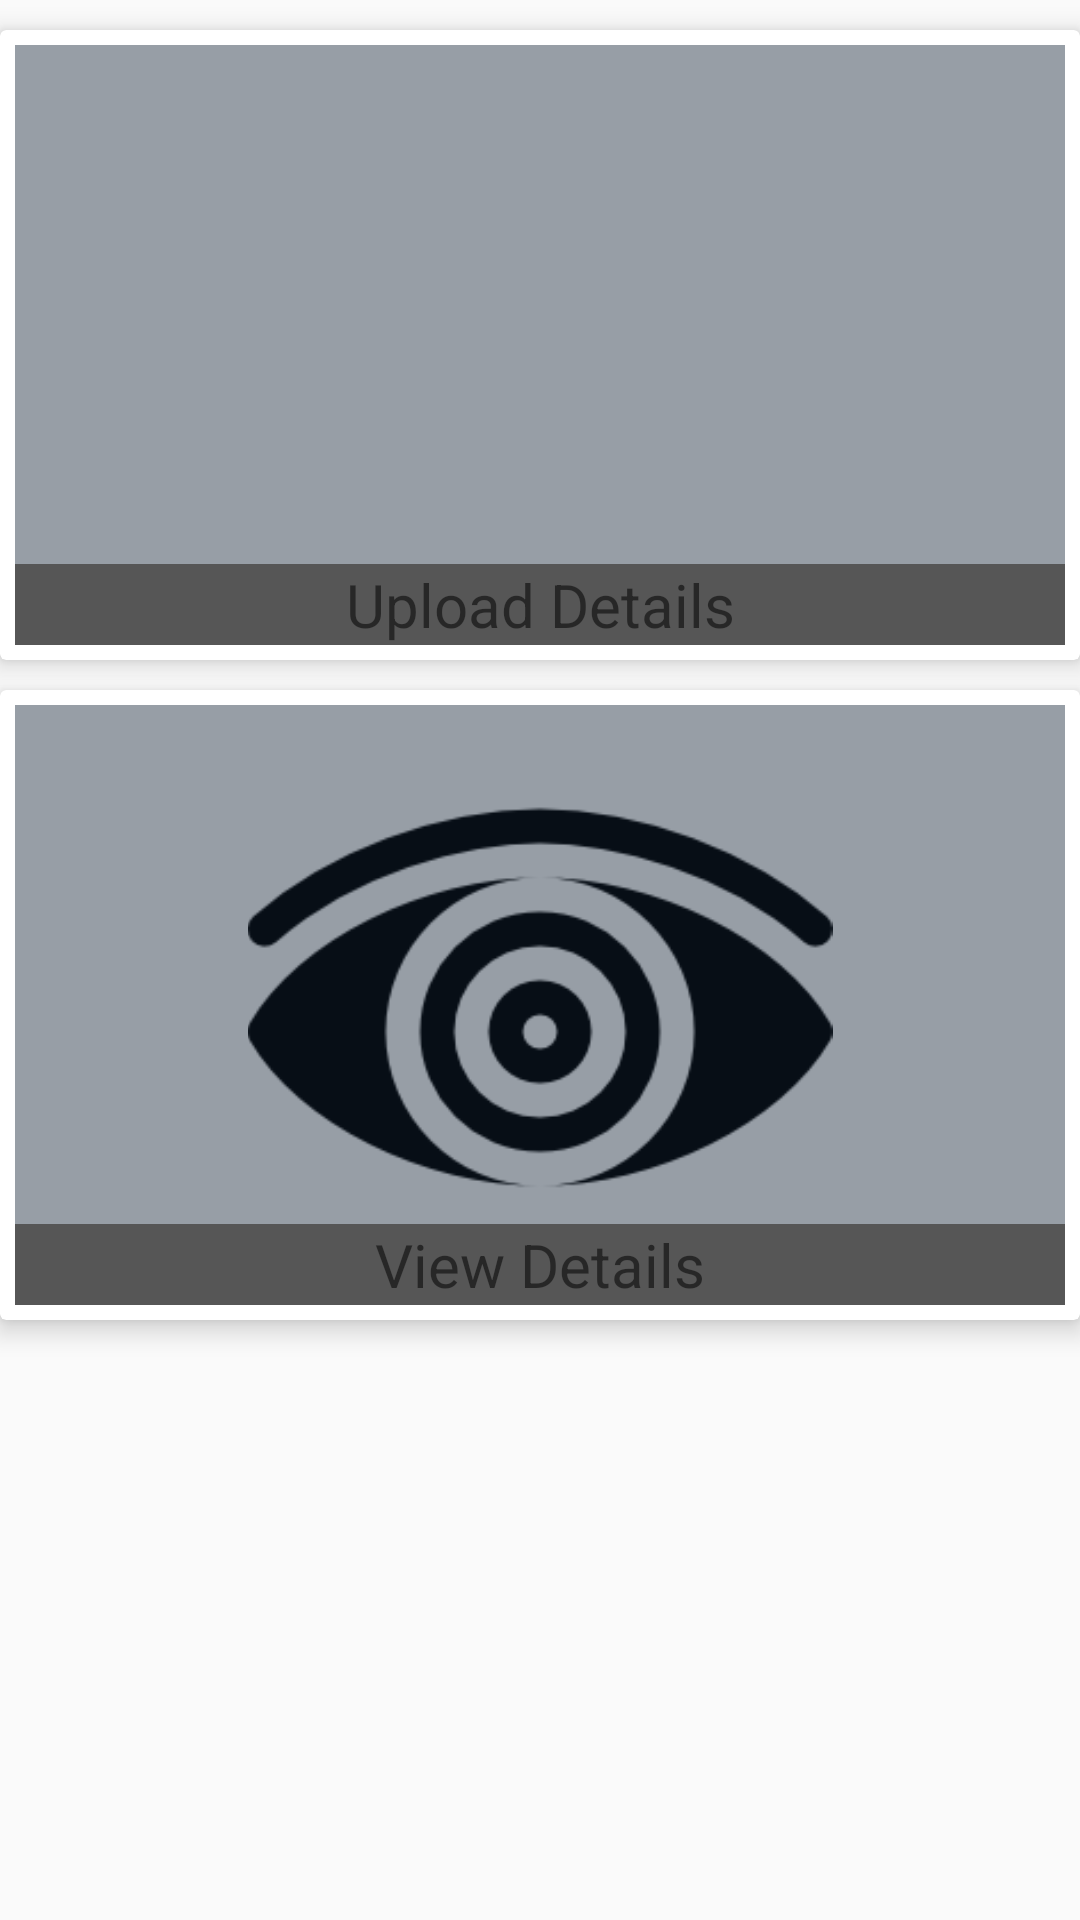

Android layout source for this screen:
<!-- AndroidManifest.xml: application theme AppTheme -->
<!-- res/layout/activity_marriage.xml -->
<LinearLayout
    android:layout_width="match_parent"
    android:layout_height="match_parent"
    android:orientation="vertical"
    xmlns:android="http://schemas.android.com/apk/res/android">
<android.support.v7.widget.CardView
    android:layout_width="match_parent"
    android:layout_height="wrap_content"
    android:layout_marginTop="10dp"
    xmlns:app="http://schemas.android.com/apk/res-auto"
    app:cardElevation="5dp"
    xmlns:android="http://schemas.android.com/apk/res/android">
    <RelativeLayout
        android:id="@+id/upload"
        android:layout_width="match_parent"
        android:layout_height="200dp"
        android:layout_margin="5dp">
            <ImageView
                android:id="@+id/image"
                android:src="@drawable/upload"
                android:layout_width="match_parent"
                android:layout_height="150dp" />
            <LinearLayout
                android:layout_width="match_parent"
                android:layout_height="200dp"
                android:gravity="bottom"
                android:background="#6f112233">

            </LinearLayout>
            <TextView
                android:text="Upload Details"
                android:gravity="center"
                android:layout_alignParentBottom="true"
                android:layout_above="@+id/image"
                android:textSize="20sp"
                android:background="@color/text_color"
                android:layout_width="match_parent"
                android:layout_height="wrap_content" />
    </RelativeLayout>
    </android.support.v7.widget.CardView>
        <android.support.v7.widget.CardView
            android:layout_width="match_parent"
            android:layout_height="wrap_content"
            android:layout_marginTop="10dp"
            xmlns:app="http://schemas.android.com/apk/res-auto"
            app:cardElevation="5dp"
            xmlns:android="http://schemas.android.com/apk/res/android">
                <RelativeLayout
                    android:id="@+id/view_profile"
                    android:layout_width="match_parent"
                    android:layout_height="200dp"
                    android:layout_margin="5dp">
                    <ImageView
                        android:id="@+id/image2"
                        android:layout_width="match_parent"
                        android:layout_height="200dp"
                        android:paddingBottom="5dp"
                        android:src="@drawable/vision" />
                    <LinearLayout
                        android:layout_width="match_parent"
                        android:layout_height="200dp"
                        android:gravity="bottom"
                        android:background="#6f112233">
                        <TextView
                            android:text="View Details"
                            android:layout_alignParentBottom="true"
                            android:gravity="center"
                            android:layout_above="@+id/image2"
                            android:textSize="20sp"
                            android:background="@color/text_color"
                            android:layout_width="match_parent"
                            android:layout_height="wrap_content" />

                    </LinearLayout>
                </RelativeLayout>
    </android.support.v7.widget.CardView>
</LinearLayout>
<!-- resources referenced by this layout -->
<resources>
  <color name="text_color">#565656</color>
  <!-- drawable vision: png bitmap (drawable, 6098 bytes) -->
  <style name="AppTheme" parent="Theme.AppCompat.Light.DarkActionBar">
          
          <item name="colorPrimary">@color/colorPrimary</item>
          <item name="colorPrimaryDark">@color/colorPrimaryDark</item>
          <item name="colorAccent">@color/colorAccent</item>
      </style>
  <color name="colorPrimary">#3F51B5</color>
  <color name="colorPrimaryDark">#303F9F</color>
  <color name="colorAccent">#FF4081</color>
</resources>
